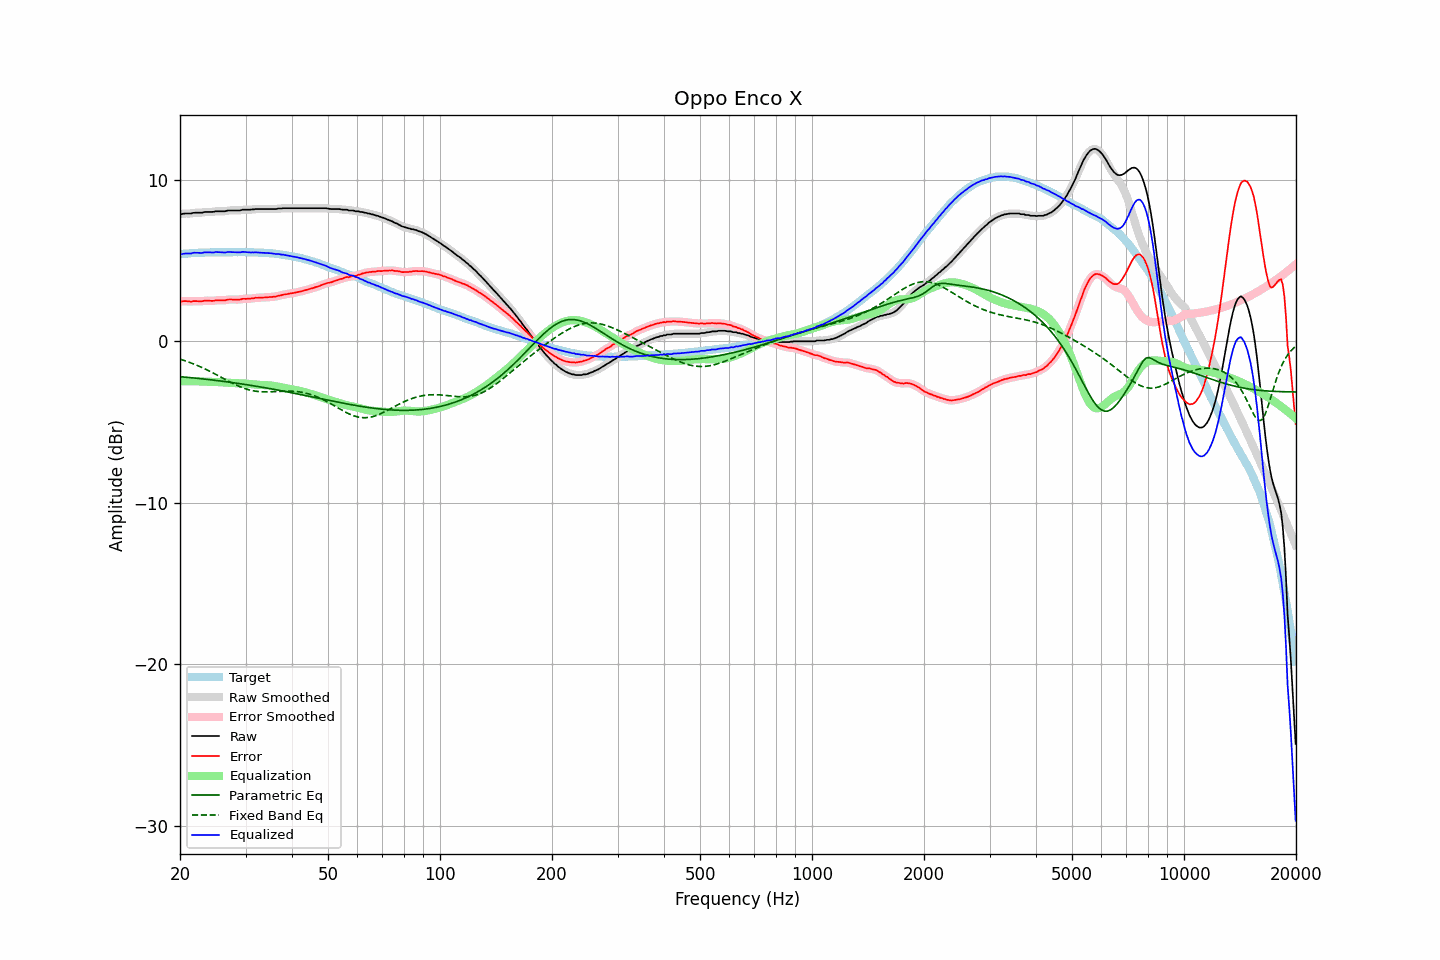

The data file committed next to this chart (first rows):
frequency, raw, error, smoothed, error_smoothed, equalization, parametric_eq, fixed_band_eq, equalized_raw, equalized_smoothed, target
20.00, 7.89, 2.49, 7.88, 2.48, -2.49, -2.19, -1.11, 5.40, 5.39, 5.40
20.20, 7.87, 2.46, 7.89, 2.48, -2.48, -2.20, -1.14, 5.39, 5.41, 5.41
20.40, 7.90, 2.48, 7.90, 2.48, -2.48, -2.21, -1.17, 5.42, 5.42, 5.42
20.61, 7.91, 2.49, 7.90, 2.48, -2.48, -2.22, -1.20, 5.43, 5.42, 5.42
20.81, 7.91, 2.49, 7.91, 2.49, -2.48, -2.23, -1.24, 5.43, 5.43, 5.42
21.02, 7.91, 2.48, 7.91, 2.47, -2.48, -2.24, -1.27, 5.43, 5.43, 5.43
21.23, 7.91, 2.47, 7.91, 2.47, -2.48, -2.25, -1.31, 5.43, 5.44, 5.44
21.44, 7.91, 2.45, 7.92, 2.47, -2.48, -2.26, -1.35, 5.43, 5.45, 5.46
21.66, 7.95, 2.49, 7.94, 2.48, -2.47, -2.27, -1.39, 5.47, 5.47, 5.46
21.87, 7.96, 2.49, 7.95, 2.48, -2.47, -2.28, -1.43, 5.49, 5.48, 5.47
22.09, 7.96, 2.49, 7.96, 2.49, -2.48, -2.29, -1.47, 5.48, 5.49, 5.47
22.31, 7.96, 2.48, 7.96, 2.48, -2.48, -2.30, -1.51, 5.48, 5.48, 5.48
22.54, 7.96, 2.48, 7.96, 2.48, -2.49, -2.31, -1.55, 5.47, 5.47, 5.48
22.76, 7.96, 2.47, 7.96, 2.48, -2.49, -2.32, -1.60, 5.47, 5.47, 5.49
22.99, 7.97, 2.48, 7.98, 2.49, -2.49, -2.33, -1.64, 5.48, 5.48, 5.49
23.22, 8.00, 2.51, 7.99, 2.50, -2.50, -2.34, -1.69, 5.50, 5.50, 5.49
23.45, 8.01, 2.51, 8.01, 2.51, -2.50, -2.35, -1.73, 5.51, 5.51, 5.50
23.69, 8.01, 2.51, 8.01, 2.52, -2.50, -2.36, -1.78, 5.51, 5.51, 5.50
23.92, 8.01, 2.51, 8.01, 2.51, -2.51, -2.37, -1.83, 5.50, 5.50, 5.50
24.16, 8.01, 2.51, 8.01, 2.50, -2.51, -2.39, -1.88, 5.50, 5.49, 5.50
24.40, 8.01, 2.50, 8.01, 2.50, -2.52, -2.40, -1.93, 5.49, 5.50, 5.51
24.65, 8.02, 2.51, 8.03, 2.51, -2.52, -2.41, -1.98, 5.50, 5.50, 5.51
24.89, 8.05, 2.54, 8.04, 2.53, -2.52, -2.42, -2.04, 5.53, 5.52, 5.51
25.14, 8.05, 2.54, 8.05, 2.54, -2.53, -2.43, -2.09, 5.52, 5.52, 5.51
25.39, 8.05, 2.54, 8.05, 2.54, -2.53, -2.45, -2.14, 5.52, 5.52, 5.51
25.65, 8.05, 2.54, 8.05, 2.54, -2.54, -2.46, -2.20, 5.51, 5.51, 5.51
25.91, 8.05, 2.54, 8.05, 2.54, -2.54, -2.47, -2.25, 5.51, 5.50, 5.51
26.16, 8.05, 2.53, 8.05, 2.54, -2.55, -2.48, -2.30, 5.50, 5.50, 5.52
26.43, 8.05, 2.53, 8.06, 2.55, -2.56, -2.50, -2.36, 5.49, 5.50, 5.52
26.69, 8.08, 2.57, 8.08, 2.56, -2.56, -2.51, -2.41, 5.52, 5.51, 5.51
26.96, 8.10, 2.59, 8.09, 2.58, -2.57, -2.52, -2.46, 5.53, 5.52, 5.51
27.23, 8.10, 2.59, 8.10, 2.59, -2.57, -2.54, -2.51, 5.53, 5.53, 5.51
27.50, 8.10, 2.59, 8.10, 2.59, -2.58, -2.55, -2.57, 5.52, 5.52, 5.51
27.77, 8.10, 2.58, 8.10, 2.58, -2.58, -2.56, -2.62, 5.52, 5.52, 5.52
28.05, 8.10, 2.58, 8.10, 2.58, -2.59, -2.58, -2.66, 5.51, 5.51, 5.52
28.33, 8.10, 2.58, 8.10, 2.58, -2.59, -2.59, -2.71, 5.51, 5.51, 5.52
28.62, 8.10, 2.59, 8.10, 2.58, -2.59, -2.61, -2.76, 5.51, 5.50, 5.51
28.90, 8.10, 2.58, 8.11, 2.59, -2.60, -2.62, -2.80, 5.50, 5.51, 5.52
29.19, 8.12, 2.60, 8.12, 2.60, -2.60, -2.64, -2.84, 5.52, 5.52, 5.52
29.48, 8.15, 2.63, 8.14, 2.62, -2.61, -2.65, -2.88, 5.54, 5.53, 5.52
29.78, 8.15, 2.63, 8.15, 2.63, -2.62, -2.67, -2.92, 5.53, 5.53, 5.52
30.08, 8.15, 2.62, 8.15, 2.63, -2.63, -2.68, -2.95, 5.52, 5.53, 5.53
30.38, 8.15, 2.64, 8.15, 2.63, -2.64, -2.70, -2.98, 5.51, 5.51, 5.51
30.68, 8.15, 2.64, 8.15, 2.64, -2.65, -2.71, -3.01, 5.50, 5.51, 5.51
30.99, 8.15, 2.64, 8.15, 2.64, -2.65, -2.73, -3.03, 5.50, 5.50, 5.51
31.30, 8.17, 2.66, 8.16, 2.66, -2.66, -2.75, -3.06, 5.51, 5.50, 5.51
31.61, 8.17, 2.66, 8.18, 2.67, -2.67, -2.76, -3.08, 5.50, 5.50, 5.51
31.93, 8.19, 2.70, 8.19, 2.69, -2.68, -2.78, -3.09, 5.51, 5.51, 5.49
32.24, 8.19, 2.69, 8.19, 2.69, -2.69, -2.79, -3.11, 5.50, 5.50, 5.50
32.57, 8.19, 2.70, 8.19, 2.70, -2.70, -2.81, -3.12, 5.49, 5.50, 5.49
32.89, 8.19, 2.70, 8.19, 2.70, -2.70, -2.83, -3.12, 5.49, 5.49, 5.49
33.22, 8.19, 2.71, 8.19, 2.71, -2.71, -2.85, -3.13, 5.48, 5.48, 5.48
33.55, 8.19, 2.71, 8.19, 2.71, -2.71, -2.86, -3.13, 5.48, 5.48, 5.48
33.89, 8.19, 2.71, 8.19, 2.72, -2.72, -2.88, -3.13, 5.47, 5.47, 5.48
34.23, 8.19, 2.73, 8.19, 2.72, -2.72, -2.90, -3.13, 5.47, 5.47, 5.46
34.57, 8.19, 2.73, 8.19, 2.73, -2.73, -2.92, -3.13, 5.46, 5.46, 5.46
34.92, 8.19, 2.74, 8.19, 2.74, -2.73, -2.93, -3.13, 5.46, 5.46, 5.45
35.27, 8.19, 2.74, 8.19, 2.74, -2.74, -2.95, -3.12, 5.45, 5.44, 5.45
35.62, 8.19, 2.76, 8.19, 2.75, -2.76, -2.97, -3.12, 5.43, 5.43, 5.43
35.97, 8.19, 2.76, 8.19, 2.77, -2.77, -2.99, -3.11, 5.42, 5.42, 5.43
... 635 more rows
